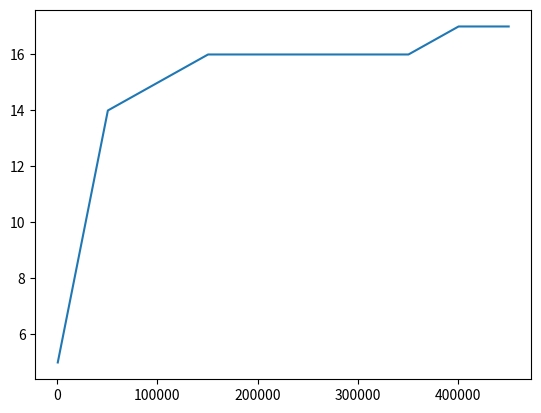

Write Python code to recreate this figure.
import sys
import math
import numpy as np
import matplotlib.pyplot as plt


sys.setrecursionlimit(100000)


class Resource:
    def __init__(self, price, cost_mult, cost_increase_step, income) -> None:
        self.quantity = 0
        # price data
        self._price = price
        self._initial_price = price
        self._cost_mult = cost_mult
        self._cost_increase_step = cost_increase_step
        #
        self._one_income = income

    def buy_one(self):
        self.quantity += 1
        self._price = (self._price * self._cost_mult) + self._cost_increase_step

    def get_break_even(self):
        return self._price / self._one_income

    def reset(self):
        self.quantity = 0
        self._price = self._initial_price

    @property
    def income(self):
        return self._one_income * self.quantity

    @property
    def price(self):
        return self._price

    def __repr__(self) -> str:
        return f"Resource({self.quantity}, {self.price:.2f}, {self._one_income})"


class Game:
    def __init__(self) -> None:
        self.start_money = 150.0
        self.money = self.start_money
        self.income_mult = 1.0
        self.resources = [
            Resource(price=4.0, cost_mult=1.07, cost_increase_step=0, income=3),
            Resource(price=200.0, cost_mult=1.15, cost_increase_step=0, income=200),
            Resource(price=6.0, cost_mult=1.25, cost_increase_step=0, income=5),
        ]
        self.step_ = 0
        self.ascend_equilibrium = 500.0

    @property
    def income(self) -> float:
        return sum(r.income for r in self.resources) * self.income_mult

    @property
    def owned(self) -> list[int]:
        return [r.quantity for r in self.resources]

    @property
    def costs(self) -> list[float]:
        return [r.price for r in self.resources]

    def get_break_even_times(self) -> list[float]:
        break_even_times = [
            r.get_break_even() / self.income_mult for r in self.resources
        ]
        return break_even_times

    def buy(self, idx: int) -> bool:
        if idx == -1:
            return False
        if self.money >= self.resources[idx].price:
            self.money -= self.resources[idx].price
            self.resources[idx].buy_one()
            return True
        return False

    def get_da_cash(self) -> None:
        self.money += self.income

    def step(self, goal: float | None = None, verbose: bool = False) -> None:
        self.get_da_cash()
        self.step_ += 1
        if verbose:
            self.print_step(goal)

    def print_step(self, goal: float | None):
        untill_goal = f"Untill Goal: {self.time_untill(goal)}" if goal else ""
        print(
            f"Step: {self.step_:03}, "
            f"Money: {self.money:.6}, "
            f"Owned: {self.owned}, "
            f"Income: {self.income}, "
            f"Costs: {self.costs}, ",
            untill_goal,
        )

    def time_untill(self, goal: float) -> float:
        if self.income == 0:
            return float("inf")
        adjusted_target = goal - self.money
        return adjusted_target / self.income

    def reset(self) -> None:
        for r in self.resources:
            r.reset()
        self.money = self.start_money
        self.income_mult = 1.0

    def ascend(self) -> None:
        new_mult = self.get_ascend_value(self.money)
        self.reset()
        self.income_mult = new_mult

    def get_ascend_value(self, money: float) -> float:
        if money > self.ascend_equilibrium:
            return money / self.ascend_equilibrium
        return 1.0

    def optimal_play(self, goal: float) -> int:
        """Returns the index of the optimal play - best roi or, -1 if it is worth to wait instead.

        NOTE: It is actually not the optimal play, as in some situations it could be better to buy multiple
        of a worse roi resource if it "fits" into the current budget.

        NOTE 2: Could return -2 if it is worth to wait and then skip calling this function in the main loop.

        NOTE 3: Need to check if worth waiting untill goal is also not optimal.
        """
        break_even_times = self.get_break_even_times()
        best_buys = np.argsort(break_even_times)
        worth_waiting_until_goal = break_even_times[best_buys[0]] > self.time_untill(
            goal
        )
        if worth_waiting_until_goal:
            return -1
        # iterate over the fastest break even buys
        for curr_candidate, next_candidate in zip(best_buys, best_buys[1:]):
            no_cash = self.costs[curr_candidate] > self.money
            if no_cash:
                next_worth = break_even_times[next_candidate] < self.time_untill(
                    self.costs[curr_candidate] + self.costs[next_candidate]
                )
                if not next_worth:
                    return -1
                if next_worth:
                    continue
            if not no_cash:
                break

        if no_cash:
            return -1
        return curr_candidate

    def max_reachable_in(self, steps: int, mult: float = 1.0) -> float:
        """Using similar logic to optimal play"""
        ghost_game = self.__class__()
        ghost_game.reset()
        ghost_game.income_mult = mult

        steps_left = steps
        while steps_left > 0:
            buying = True
            while buying:
                break_even_times = ghost_game.get_break_even_times()
                best_buys = np.argsort(break_even_times)

                # iterate over the fastest break even buys
                for curr_candidate, next_candidate in zip(best_buys, best_buys[1:]):
                    if break_even_times[curr_candidate] > steps_left:
                        buying = False
                        break
                    no_cash = ghost_game.costs[curr_candidate] > ghost_game.money
                    if no_cash:
                        should_wait = break_even_times[next_candidate] > steps_left
                        roi_within_this_candidate = break_even_times[
                            next_candidate
                        ] < ghost_game.time_untill(
                            ghost_game.costs[curr_candidate]
                            + ghost_game.costs[next_candidate]
                        )
                        next_worth = not should_wait and roi_within_this_candidate
                        if not next_worth:
                            buying = False
                        if next_worth:
                            continue
                    if not no_cash:
                        break
                if no_cash:
                    buying = False
                if buying:
                    buying = ghost_game.buy(curr_candidate)
            ghost_game.step()
            steps_left -= 1
        return ghost_game.money

    def non_ascend_solve(self, goal: float, verbose: bool = False) -> int:
        while self.money < goal:
            pretime = self.time_untill(goal)
            while self.buy(self.optimal_play(goal)):
                pass
            self.step(goal, verbose)
            posttime = self.time_untill(goal)
            assert posttime < pretime - 0.99
        return self.step_

    def ghost_solve(self, goal: float, mult: float = 1.0) -> tuple[int, float]:
        ghost_game = self.__class__()
        ghost_game.reset()
        ghost_game.income_mult = mult
        return ghost_game.non_ascend_solve(goal), ghost_game.money

    def solve_old(self, goal, verbose=False):
        time_untill_goal, _ = self.ghost_solve(goal, self.income_mult)
        # check if faster with ascend some intervals along the way
        if goal > self.ascend_equilibrium:
            interval_points = [
                goal * 0.03,
                goal * 0.06,
                goal * 0.1,
            ]
            ascend_times = []
            for interval_point in interval_points:
                to_ascend, ghost_money = self.ghost_solve(
                    interval_point, self.income_mult
                )
                from_ascend, _ = self.ghost_solve(
                    goal, self.get_ascend_value(ghost_money)
                )
                ascend_times.append(to_ascend + from_ascend)
            if min(ascend_times) < time_untill_goal:
                self.solve_old(interval_points[np.argmin(ascend_times)])
                self.ascend()

        return self.non_ascend_solve(goal, verbose)

    def solve(self, goal: float, limit: float | None = None) -> float:
        """Returns the time it takes to reach the goal"""
        time_untill_goal = self.non_ascend_solve(goal)
        # print(f"{time_untill_goal=}, {goal=}")
        if time_untill_goal <= 1:
            return time_untill_goal
        if limit and time_untill_goal > limit:
            return time_untill_goal
        # check if faster with ascend some intervals along the way
        if goal > self.ascend_equilibrium:
            viable_ascends = []
            # find if any point before goal is reached with current multiplier is worth ascending
            for i in range(1, math.floor(time_untill_goal)):
                money = self.max_reachable_in(i, self.income_mult)
                mult_at_i = self.get_ascend_value(money)
                if mult_at_i < 1.1:
                    continue
                ghost_game = self.__class__()
                ghost_game.reset()
                ghost_game.income_mult = mult_at_i
                steps_used_on_rest = ghost_game.solve(goal, time_untill_goal - i)
                # if ascending is worth it
                if steps_used_on_rest + i < time_untill_goal:
                    viable_ascends.append((steps_used_on_rest + i, i, money))
            # sort by time used
            viable_ascends.sort(key=lambda x: x[0])
            if viable_ascends:
                return viable_ascends[0][0]

        # if not worth ascending
        return time_untill_goal


def main():
    # Normal
    # game = Game()
    # game.solve(365719, verbose=True)

    times = []
    goals = range(500, int(5e5), 50003)
    for goal in goals:
        print(goal)
        game = Game()
        solved_time = game.solve(goal)
        times.append(solved_time)
    plt.plot(list(goals), times, label="Time")
    plt.show()


if __name__ == "__main__":
    main()
